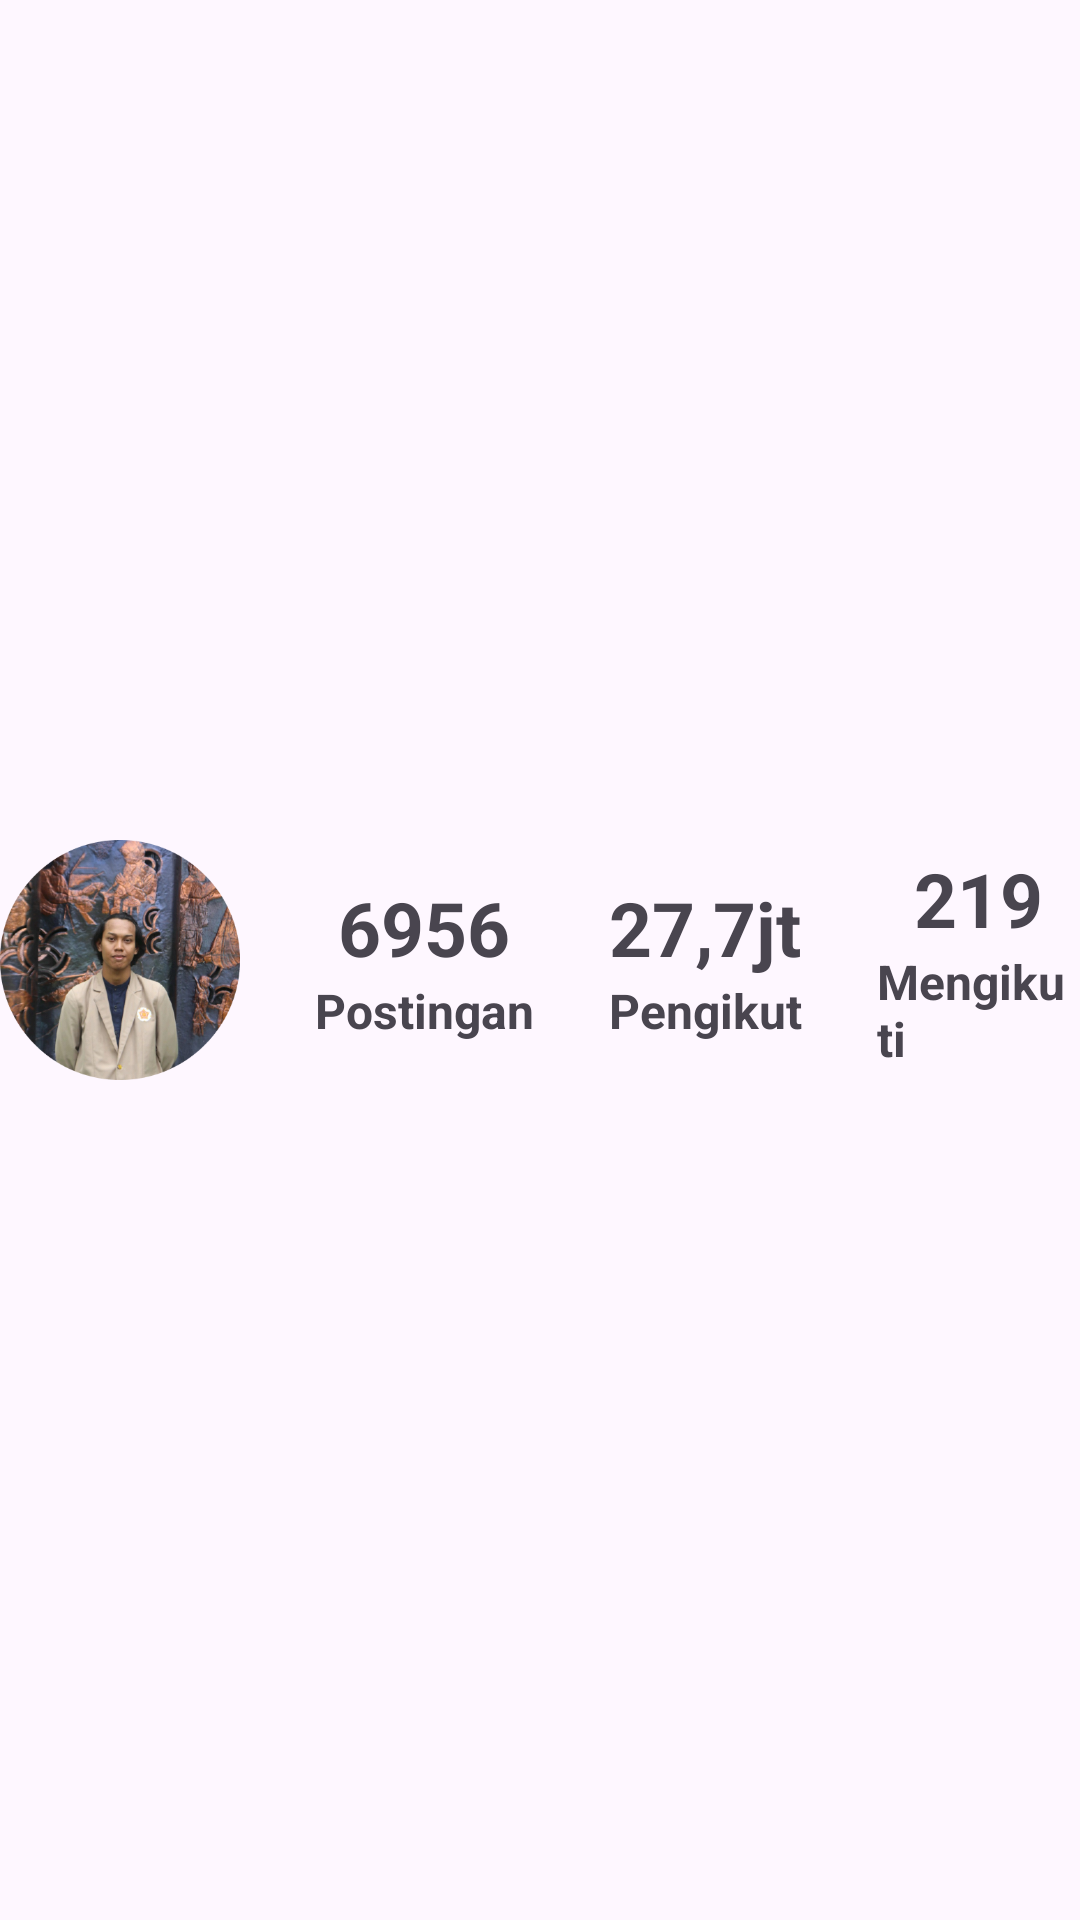

The Android layout XML behind this screen, and the referenced resources:
<!-- AndroidManifest.xml: application theme Theme.DuplicatInstagram -->
<!-- res/layout/profile.xml -->
<?xml version="1.0" encoding="utf-8"?>
<LinearLayout xmlns:android="http://schemas.android.com/apk/res/android"
    android:layout_width="match_parent"
    android:layout_height="wrap_content"
    android:orientation="horizontal"
    android:gravity="center_vertical">

    <ImageView
        android:id="@+id/pp"
        android:layout_width="80dp"
        android:layout_height="80dp"
        android:src="@drawable/pp"/>

    <LinearLayout
        android:layout_width="wrap_content"
        android:layout_height="wrap_content"
        android:orientation="vertical"
        android:layout_marginStart="25dp"
        android:gravity="center">

        <TextView
            android:layout_width="wrap_content"
            android:layout_height="wrap_content"
            android:text="6956"
            android:textStyle="bold"
            android:textSize="25sp"/>

        <TextView
            android:layout_width="wrap_content"
            android:layout_height="wrap_content"
            android:textStyle="bold"
            android:textSize="16dp"
            android:text="Postingan"/>
    </LinearLayout>

    <LinearLayout
        android:layout_width="wrap_content"
        android:layout_height="wrap_content"
        android:orientation="vertical"
        android:layout_marginStart="25dp"
        android:gravity="center">

        <TextView
            android:layout_width="wrap_content"
            android:layout_height="wrap_content"
            android:text="27,7jt"
            android:textStyle="bold"
            android:textSize="25sp"/>

        <TextView
            android:layout_width="wrap_content"
            android:layout_height="wrap_content"
            android:textStyle="bold"
            android:textSize="16dp"
            android:text="Pengikut"/>

    </LinearLayout>

    <LinearLayout
        android:layout_width="wrap_content"
        android:layout_height="wrap_content"
        android:orientation="vertical"
        android:layout_marginStart="25dp"
        android:gravity="center">

        <TextView
            android:layout_width="wrap_content"
            android:layout_height="wrap_content"
            android:text="219"
            android:textStyle="bold"
            android:textSize="25sp"/>

        <TextView
            android:layout_width="wrap_content"
            android:layout_height="wrap_content"
            android:textStyle="bold"
            android:textSize="16dp"
            android:text="Mengikuti"/>

    </LinearLayout>


</LinearLayout>
<!-- resources referenced by this layout -->
<resources>
  <!-- drawable pp: png bitmap (drawable, 204989 bytes) -->
  <style name="Theme.DuplicatInstagram" parent="Base.Theme.DuplicatInstagram" />
  <style name="Base.Theme.DuplicatInstagram" parent="Theme.Material3.DayNight.NoActionBar">
          
          
      </style>
</resources>
